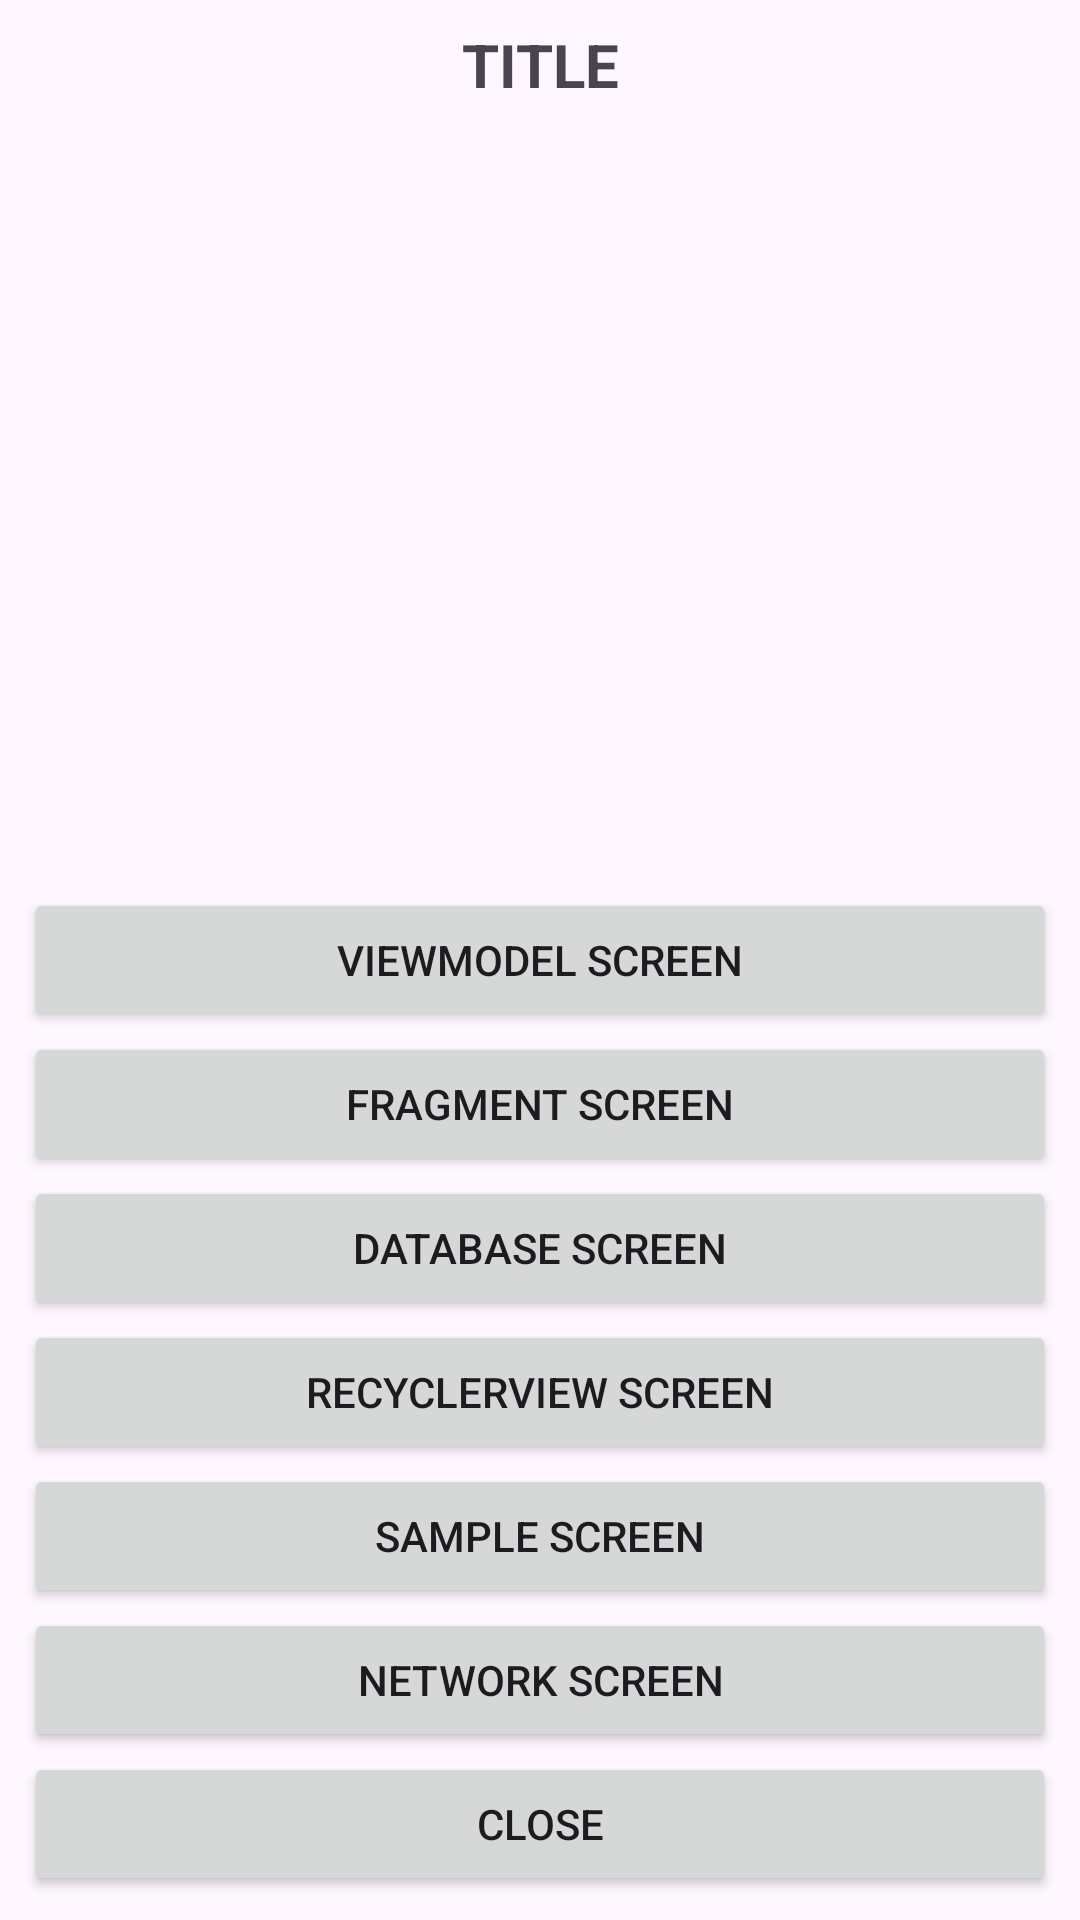

The Android layout XML behind this screen, and the referenced resources:
<!-- AndroidManifest.xml: application theme Theme.AthensTech2026MS -->
<!-- res/layout/activity_main.xml -->
<?xml version="1.0" encoding="utf-8"?>
<LinearLayout xmlns:android="http://schemas.android.com/apk/res/android"
    xmlns:tools="http://schemas.android.com/tools"
    android:id="@+id/main"
    android:layout_width="match_parent"
    android:layout_height="match_parent"
    android:orientation="vertical"
    android:padding="8dp"
    tools:context=".MainActivity">

    <TextView
        android:layout_width="match_parent"
        android:layout_height="wrap_content"
        android:gravity="center"
        android:text="TITLE"
        android:textSize="20sp"
        android:textStyle="bold" />

    <Space
        android:layout_width="match_parent"
        android:layout_height="0dp"
        android:layout_weight="1"/>


    <Button
        android:id="@+id/main_btn_viewmodel"
        android:layout_width="match_parent"
        android:layout_height="wrap_content"
        android:text="Viewmodel Screen"/>

    <Button
        android:id="@+id/main_btn_fragment"
        android:layout_width="match_parent"
        android:layout_height="wrap_content"
        android:text="Fragment Screen"/>

    <Button
        android:id="@+id/main_btn_database"
        android:layout_width="match_parent"
        android:layout_height="wrap_content"
        android:text="Database Screen"/>

    <Button
        android:id="@+id/main_btn_recycler"
        android:layout_width="match_parent"
        android:layout_height="wrap_content"
        android:text="RecyclerView Screen"/>

    <Button
        android:id="@+id/main_btn_sample"
        android:layout_width="match_parent"
        android:layout_height="wrap_content"
        android:text="Sample Screen"/>

    <Button
        android:id="@+id/main_btn_network"
        android:layout_width="match_parent"
        android:layout_height="wrap_content"
        android:text="Network Screen"/>

    <Button
        android:id="@+id/main_btn_close"
        android:layout_width="match_parent"
        android:layout_height="wrap_content"
        tools:text="FINISHFINISHFINISHFINISHFINISHFINISHFINISHFINISHFINISHFINISHFINISHFINISHFINISHFINISHFINISHFINISHFINISHFINISHFINISHFINISHFINISHFINISHFINISHFINISH"
        android:text="Close"/>

</LinearLayout>
<!-- resources referenced by this layout -->
<resources>
  <style name="Theme.AthensTech2026MS" parent="Base.Theme.AthensTech2026MS" />
  <style name="Base.Theme.AthensTech2026MS" parent="Theme.Material3.DayNight.NoActionBar">
          
          
      </style>
</resources>
